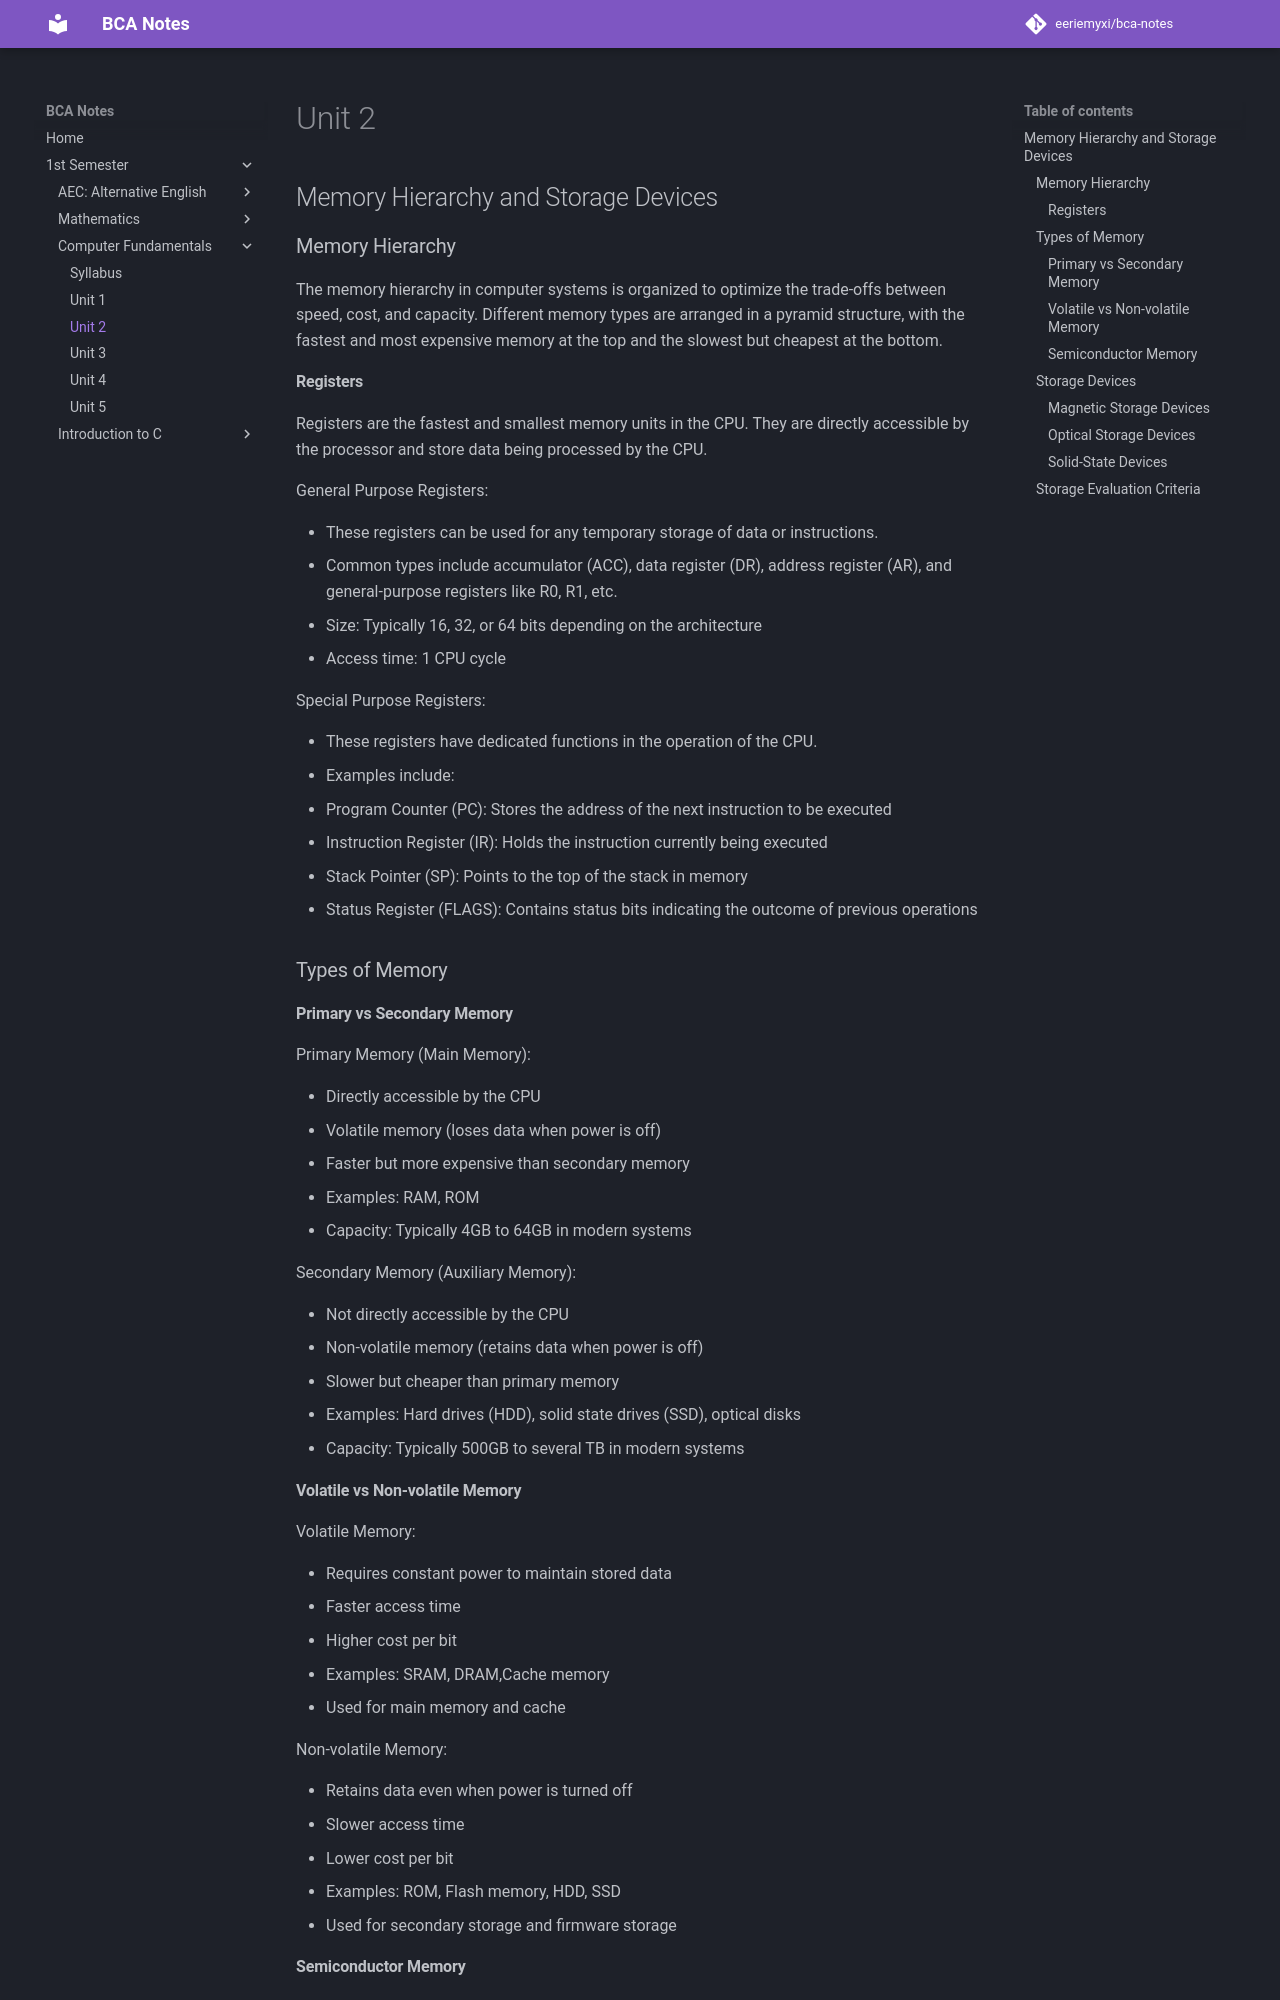

repository: eeriemyxi/bca-notes · page: sem1/fundamentals/unit-2/index.html · generator: mkdocs

## Memory Hierarchy and Storage Devices

### Memory Hierarchy

The memory hierarchy in computer systems is organized to optimize the trade-offs between speed, cost, and capacity. Different memory types are arranged in a pyramid structure, with the fastest and most expensive memory at the top and the slowest but cheapest at the bottom.

#### Registers

Registers are the fastest and smallest memory units in the CPU. They are directly accessible by the processor and store data being processed by the CPU.

General Purpose Registers:

- These registers can be used for any temporary storage of data or instructions.
- Common types include accumulator (ACC), data register (DR), address register (AR), and general-purpose registers like R0, R1, etc.
- Size: Typically 16, 32, or 64 bits depending on the architecture
- Access time: 1 CPU cycle

Special Purpose Registers:

- These registers have dedicated functions in the operation of the CPU.
- Examples include:
  - Program Counter (PC): Stores the address of the next instruction to be executed
  - Instruction Register (IR): Holds the instruction currently being executed
  - Stack Pointer (SP): Points to the top of the stack in memory
  - Status Register (FLAGS): Contains status bits indicating the outcome of previous operations

### Types of Memory

#### Primary vs Secondary Memory

Primary Memory (Main Memory):

- Directly accessible by the CPU
- Volatile memory (loses data when power is off)
- Faster but more expensive than secondary memory
- Examples: RAM, ROM
- Capacity: Typically 4GB to 64GB in modern systems

Secondary Memory (Auxiliary Memory):

- Not directly accessible by the CPU
- Non-volatile memory (retains data when power is off)
- Slower but cheaper than primary memory
- Examples: Hard drives (HDD), solid state drives (SSD), optical disks
- Capacity: Typically 500GB to several TB in modern systems
